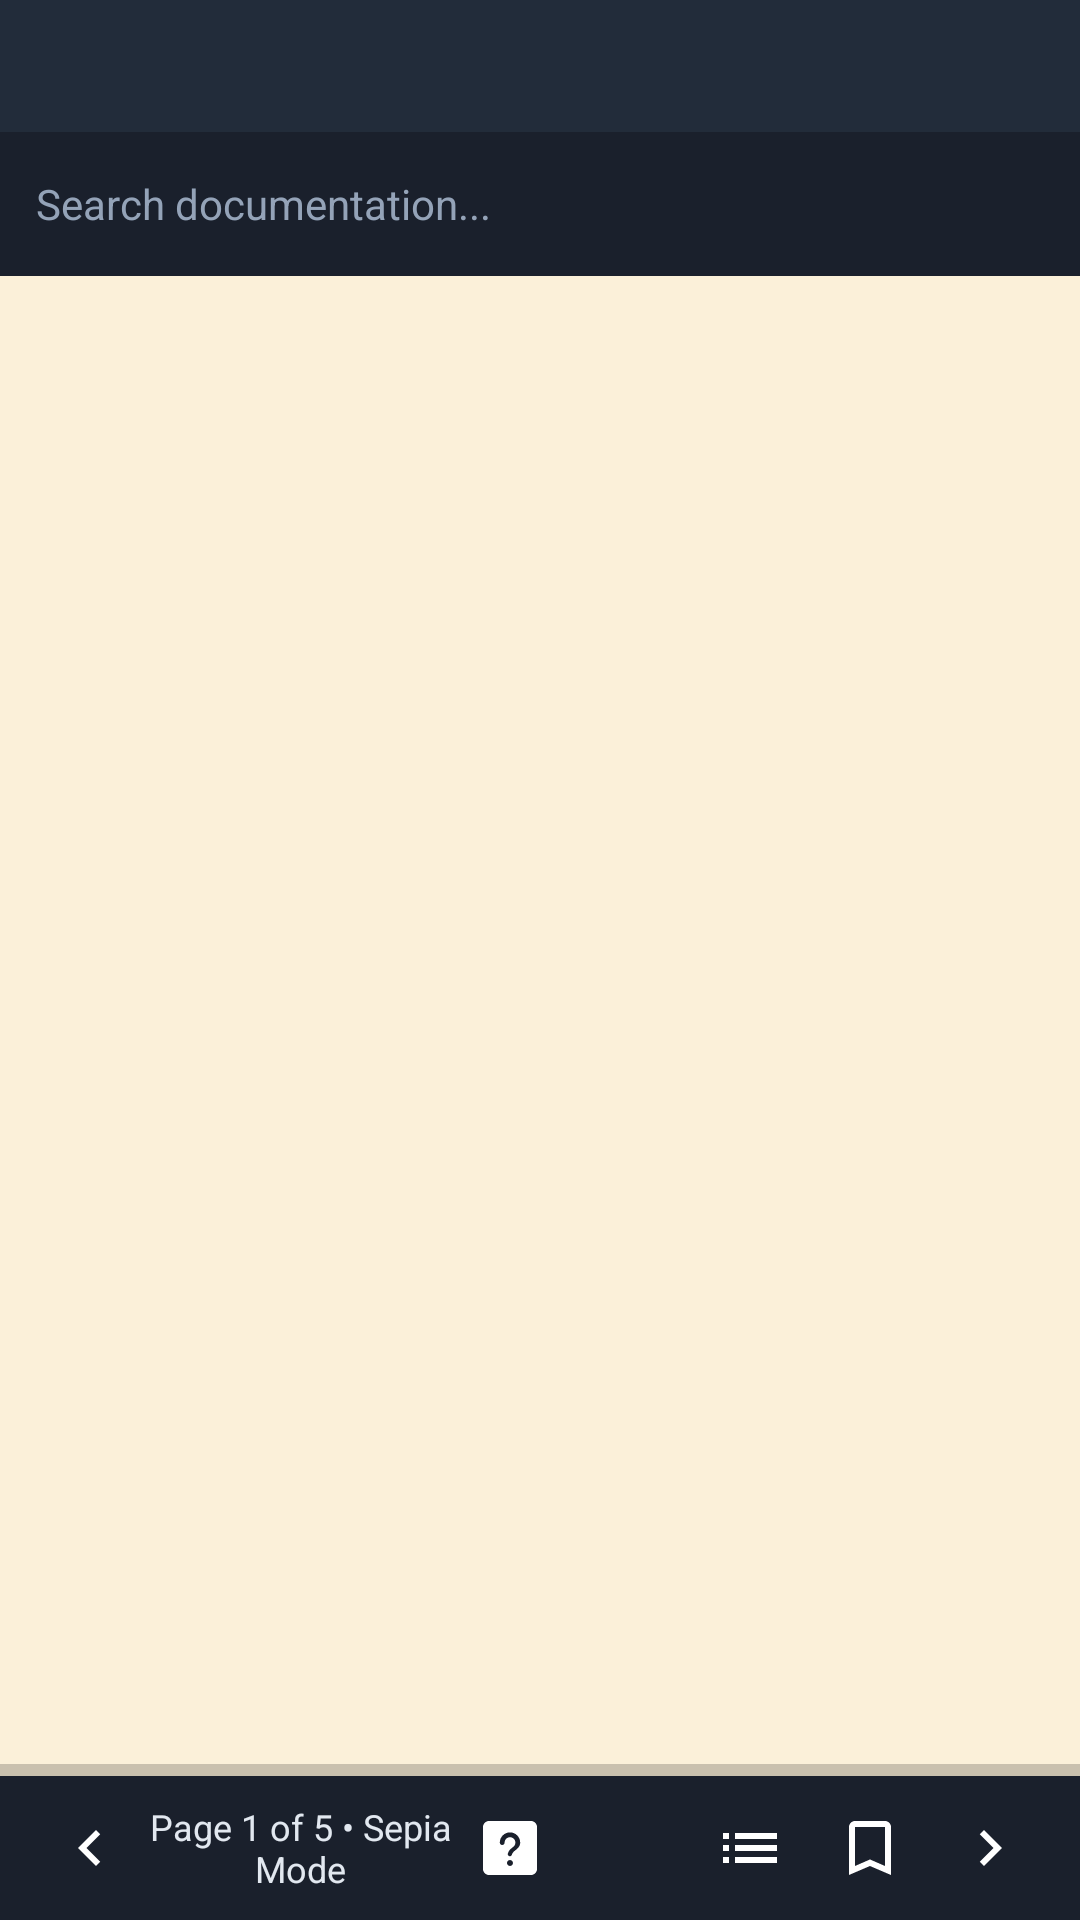

Produce the Android XML layout that renders to this screen, including the resource entries it uses.
<!-- AndroidManifest.xml: application theme Theme.MyFirstAndroidApplication -->
<!-- res/layout/fragment_reader.xml -->
<?xml version="1.0" encoding="utf-8"?>
<LinearLayout xmlns:android="http://schemas.android.com/apk/res/android"
    xmlns:app="http://schemas.android.com/apk/res-auto"
    android:id="@+id/readerRootContainer"
    android:layout_width="match_parent"
    android:layout_height="match_parent"
    android:orientation="vertical"
    android:background="@color/kindle_sepia_bg">

    
    <LinearLayout
        android:layout_width="match_parent"
        android:layout_height="wrap_content"
        android:orientation="vertical">

        <com.google.android.material.tabs.TabLayout
            android:id="@+id/tabLayout"
            android:layout_width="match_parent"
            android:layout_height="44dp"
            android:background="#222C3A"
            app:tabIndicatorColor="@color/accent"
            app:tabIndicatorHeight="3dp"
            app:tabSelectedTextColor="#38BDF8"
            app:tabTextColor="#94A3B8"
            app:tabMode="fixed"
            app:tabGravity="fill" />

        
        <LinearLayout
            android:id="@+id/searchBarContainer"
            android:layout_width="match_parent"
            android:layout_height="48dp"
            android:orientation="horizontal"
            android:gravity="center_vertical"
            android:background="#1A202C"
            android:paddingHorizontal="12dp">

            <EditText
                android:id="@+id/etSearch"
                android:layout_width="0dp"
                android:layout_height="wrap_content"
                android:layout_weight="1"
                android:hint="Search documentation..."
                android:textSize="14sp"
                android:textColorHint="#94A3B8"
                android:textColor="#E2E8F0"
                android:background="@android:color/transparent"
                android:paddingVertical="8dp"
                android:imeOptions="actionSearch"
                android:inputType="text"
                android:singleLine="true"
                android:maxLines="1" />

            <ImageButton
                android:id="@+id/btnSearch"
                android:layout_width="36dp"
                android:layout_height="36dp"
                android:background="?attr/selectableItemBackgroundBorderless"
                android:src="@drawable/ic_search"
                android:contentDescription="Search"
                app:tint="#38BDF8" />

        </LinearLayout>
    </LinearLayout>

    
    <androidx.viewpager2.widget.ViewPager2
        android:id="@+id/viewPager"
        android:layout_width="match_parent"
        android:layout_height="0dp"
        android:layout_weight="1" />

    
    <com.google.android.material.progressindicator.LinearProgressIndicator
        android:id="@+id/readingProgress"
        android:layout_width="match_parent"
        android:layout_height="4dp"
        android:progress="20"
        app:indicatorColor="@color/accent"
        app:trackColor="#33000000" />

    
    <LinearLayout
        android:id="@+id/bottomControlBar"
        android:layout_width="match_parent"
        android:layout_height="48dp"
        android:orientation="horizontal"
        android:gravity="center_vertical"
        android:background="@color/primary_dark"
        android:paddingHorizontal="12dp">

        <ImageButton
            android:id="@+id/btnPrevPage"
            android:layout_width="36dp"
            android:layout_height="36dp"
            android:background="?attr/selectableItemBackgroundBorderless"
            android:src="@drawable/ic_chevron_left"
            android:contentDescription="Previous Page"
            app:tint="#FFFFFF" />

        <TextView
            android:id="@+id/tvPageIndicator"
            android:layout_width="0dp"
            android:layout_height="wrap_content"
            android:layout_weight="1"
            android:gravity="center"
            android:text="Page 1 of 5 • Sepia Mode"
            android:textColor="#E2E8F0"
            android:textSize="12sp"
            android:fontFamily="sans-serif" />

        <ImageButton
            android:id="@+id/btnQuickQuiz"
            android:layout_width="36dp"
            android:layout_height="36dp"
            android:background="?attr/selectableItemBackgroundBorderless"
            android:src="@drawable/ic_quiz"
            android:contentDescription="Quick Quiz"
            app:tint="#FFFFFF" />

        <ImageButton
            android:id="@+id/btnNotes"
            android:layout_width="36dp"
            android:layout_height="36dp"
            android:layout_marginStart="4dp"
            android:background="?attr/selectableItemBackgroundBorderless"
            android:src="@drawable/ic_note"
            android:contentDescription="Notes"
            app:tint="#FFFFFF" />

        <ImageButton
            android:id="@+id/btnTableOfContents"
            android:layout_width="36dp"
            android:layout_height="36dp"
            android:layout_marginStart="4dp"
            android:background="?attr/selectableItemBackgroundBorderless"
            android:src="@drawable/ic_list"
            android:contentDescription="Table of Contents"
            app:tint="#FFFFFF" />

        <ImageButton
            android:id="@+id/btnBookmark"
            android:layout_width="36dp"
            android:layout_height="36dp"
            android:layout_marginStart="4dp"
            android:background="?attr/selectableItemBackgroundBorderless"
            android:src="@drawable/ic_bookmark_outline"
            android:contentDescription="Bookmark Page"
            app:tint="#FFFFFF" />

        <ImageButton
            android:id="@+id/btnNextPage"
            android:layout_width="36dp"
            android:layout_height="36dp"
            android:layout_marginStart="4dp"
            android:background="?attr/selectableItemBackgroundBorderless"
            android:src="@drawable/ic_chevron_right"
            android:contentDescription="Next Page"
            app:tint="#FFFFFF" />
    </LinearLayout>

</LinearLayout>
<!-- resources referenced by this layout -->
<resources>
  <color name="accent">#3182CE</color>
  <color name="kindle_sepia_bg">#FBF0D9</color>
  <color name="primary_dark">#1A202C</color>
  <!-- drawable ic_bookmark_outline (drawable) -->
  <vector xmlns:android="http://schemas.android.com/apk/res/android"
      android:width="24dp"
      android:height="24dp"
      android:viewportWidth="24"
      android:viewportHeight="24">
      <path
          android:fillColor="#FFFFFF"
          android:pathData="M17,3 L7,3 C5.9,3 5,3.9 5,5 L5,21 L12,18 L19,21 L19,5 C19,3.9 18.1,3 17,3 Z M17,18 L12,15.82 L7,18 L7,5 L17,5 L17,18 Z" />
  </vector>
  <!-- drawable ic_chevron_left (drawable) -->
  <vector xmlns:android="http://schemas.android.com/apk/res/android"
      android:width="24dp"
      android:height="24dp"
      android:viewportWidth="24"
      android:viewportHeight="24">
      <path
          android:fillColor="#FFFFFF"
          android:pathData="M15.41,7.41 L14,6 L8,12 L14,18 L15.41,16.59 L10.83,12 Z" />
  </vector>
  <!-- drawable ic_chevron_right (drawable) -->
  <vector xmlns:android="http://schemas.android.com/apk/res/android"
      android:width="24dp"
      android:height="24dp"
      android:viewportWidth="24"
      android:viewportHeight="24">
      <path
          android:fillColor="#FFFFFF"
          android:pathData="M10,6 L8.59,7.41 L13.17,12 L8.59,16.59 L10,18 L16,12 Z" />
  </vector>
  <!-- drawable ic_list (drawable) -->
  <vector xmlns:android="http://schemas.android.com/apk/res/android"
      android:width="24dp"
      android:height="24dp"
      android:viewportWidth="24"
      android:viewportHeight="24">
      <path
          android:fillColor="#FFFFFF"
          android:pathData="M3,13 L5,13 L5,11 L3,11 L3,13 Z M3,17 L5,17 L5,15 L3,15 L3,17 Z M3,9 L5,9 L5,7 L3,7 L3,9 Z M7,13 L21,13 L21,11 L7,11 L7,13 Z M7,17 L21,17 L21,15 L7,15 L7,17 Z M7,9 L21,9 L21,7 L7,7 L7,9 Z" />
  </vector>
  <!-- drawable ic_quiz (drawable) -->
  <vector xmlns:android="http://schemas.android.com/apk/res/android"
      android:width="24dp"
      android:height="24dp"
      android:viewportWidth="24"
      android:viewportHeight="24">
      <path
          android:fillColor="#FFFFFF"
          android:pathData="M19,3 H5 C3.9,3 3,3.9 3,5 V19 C3,20.1 3.9,21 5,21 H19 C20.1,21 21,20.1 21,19 V5 C21,3.9 20.1,3 19,3 Z M12,18 C11.45,18 11,17.55 11,17 C11,16.45 11.45,16 12,16 C12.55,16 13,16.45 13,17 C13,17.55 12.55,18 12,18 Z M13.5,13 C13.06,13.39 12.8,13.68 12.65,14.19 C12.56,14.5 12.28,14.75 11.95,14.75 C11.51,14.75 11.18,14.36 11.27,13.93 C11.48,12.98 12.06,12.43 12.67,11.96 C13.26,11.5 13.8,11.05 13.8,10.2 C13.8,9.21 12.99,8.4 12,8.4 C11.01,8.4 10.2,9.21 10.2,10.2 C10.2,10.64 9.84,11 9.4,11 C8.96,11 8.6,10.64 8.6,10.2 C8.6,8.32 10.12,6.8 12,6.8 C13.88,6.8 15.4,8.32 15.4,10.2 C15.4,11.56 14.47,12.22 13.5,13 Z" />
  </vector>
  <style name="Theme.MyFirstAndroidApplication" parent="Theme.MaterialComponents.DayNight.NoActionBar">
          <item name="colorPrimary">@color/primary</item>
          <item name="colorPrimaryVariant">@color/primary_dark</item>
          <item name="colorOnPrimary">@color/white</item>
          <item name="colorSecondary">@color/accent</item>
          <item name="android:statusBarColor">@color/primary_dark</item>
      </style>
  <color name="primary">#2D3748</color>
  <color name="white">#FFFFFFFF</color>
</resources>
